Run: headless pygame with SDL's dummy video driver; simulated clock (each Clock.tick advances the game by its frame time, no real sleeping); random seed 0; keys injected as events and as key.get_pressed() state; mouse plan: one left click at the window centre at the start of phase 2, then a move to the lower-right quarter at the start of phase 3.
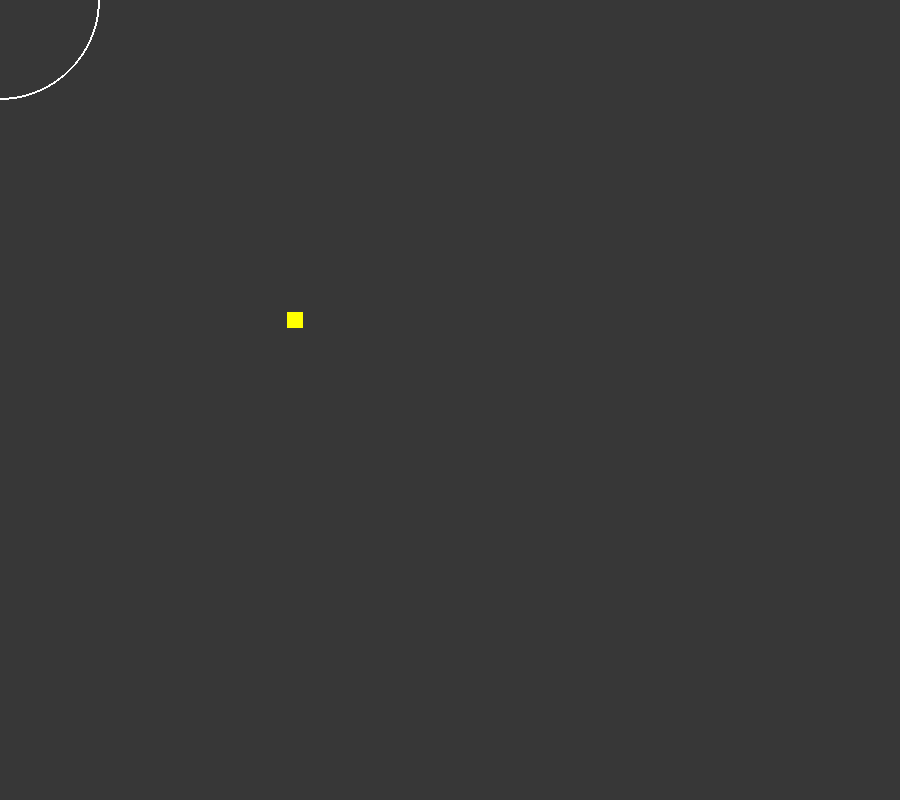
Frame 1 of 4 · flips 1–60 · no input
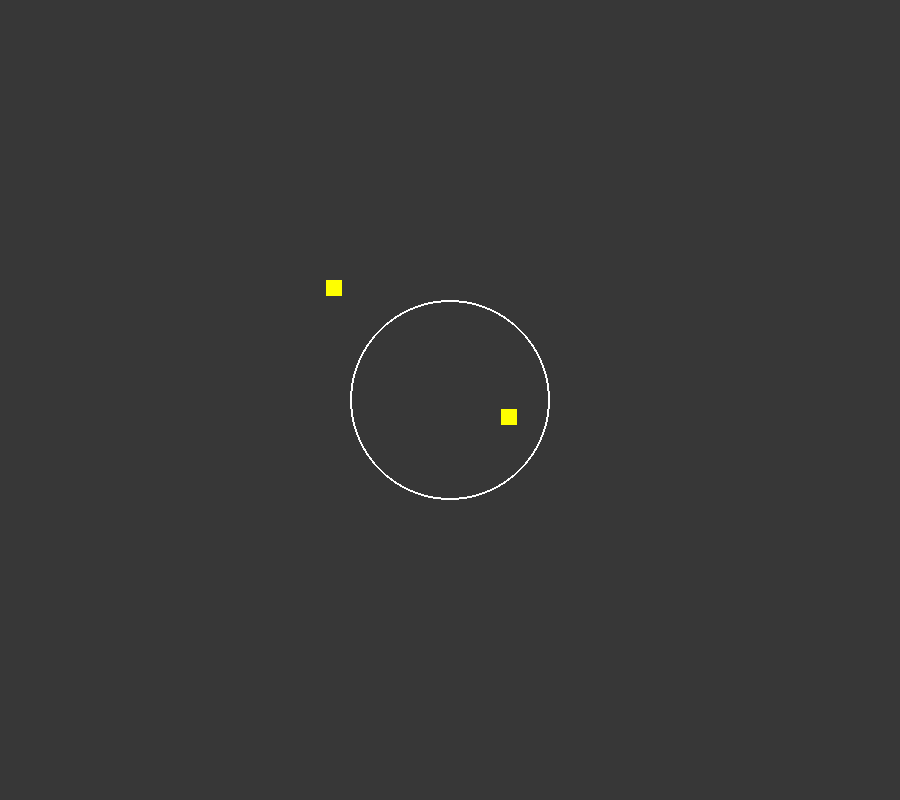
Frame 2 of 4 · flips 61–180 · clicked the window centre · tapped SPACE, RETURN · held RIGHT (→), D
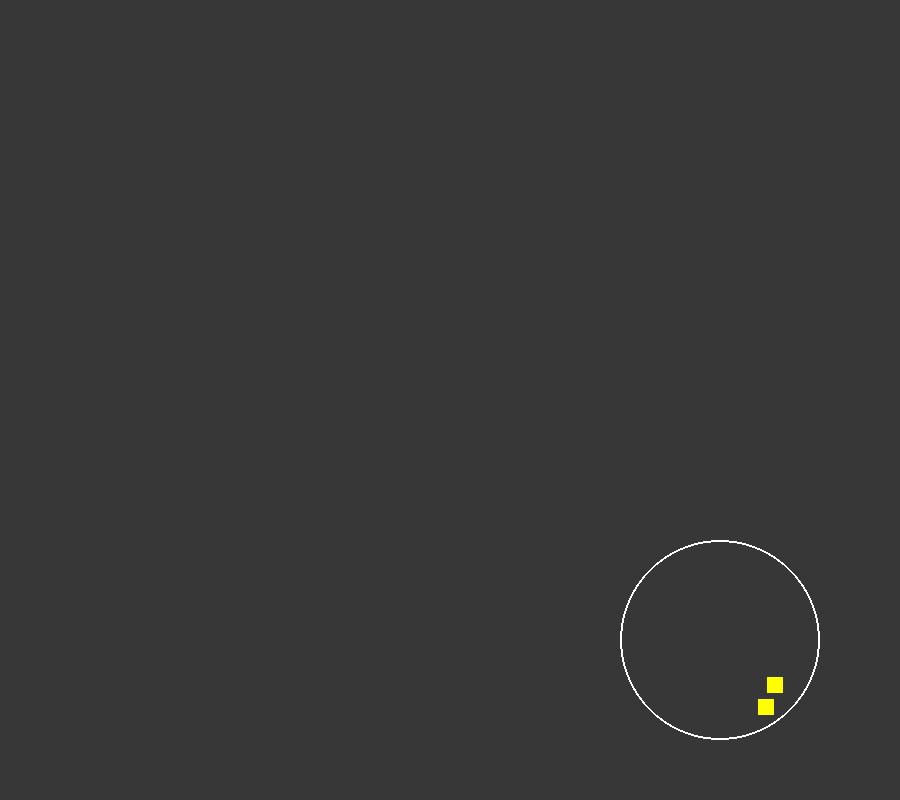
Frame 3 of 4 · flips 181–300 · moved the mouse to the lower-right quarter · held DOWN (↓), S
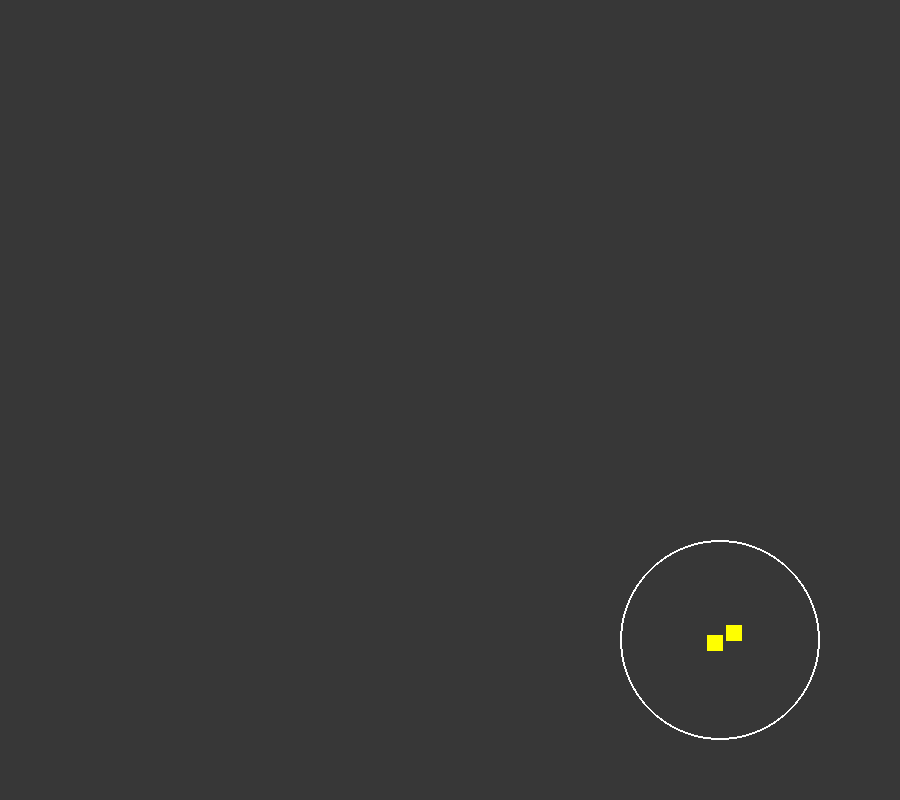
Frame 4 of 4 · flips 301–420 · held LEFT (←), A, UP (↑), W

The pygame program that drew these frames:

import pygame as pg
from random import randint
vec = pg.math.Vector2

WIDTH = 900
HEIGHT = 800
FPS = 60

WHITE = (255, 255, 255)
BLACK = (255, 255, 255)
DARKGRAY = (55, 55, 55)
YELLOW = (255, 255, 0)
GREEN = (0, 255, 0)
RED = (255, 0, 0)
CYAN = (0, 255, 255)

# mob properties
MAX_SPEED = 6
MAX_FORCE = 0.1
APPROACH_RADIUS = 100
SEPARATION = 20
SEEK_WEIGHT = 1
AVOID_WEIGHT = 3.5

pg.init()
screen = pg.display.set_mode((WIDTH, HEIGHT))
clock = pg.time.Clock()

class Mob(pg.sprite.Sprite):
    def __init__(self):
        self.groups = all_sprites
        pg.sprite.Sprite.__init__(self, self.groups)
        self.image = pg.Surface((16, 16))
        self.image.fill(YELLOW)
        self.rect = self.image.get_rect()
        self.pos = vec(randint(25, WIDTH - 25), randint(25, HEIGHT - 25))
        self.vel = vec(0, 0)
        self.acc = vec(0, 0)
        self.rect.center = self.pos
        self.steer = vec(0, 0)

    def seek(self, target):
        self.desired = (target - self.pos).normalize() * MAX_SPEED
        self.steer = (self.desired - self.vel)
        if self.steer.length() > MAX_FORCE:
            self.steer.scale_to_length(MAX_FORCE)

    def seek_with_approach(self, target):
        self.desired = (target - self.pos) * 0.1
        if self.desired.length() > MAX_SPEED:
            self.desired.scale_to_length(MAX_SPEED)
        self.steer = (self.desired - self.vel)
        if self.steer.length() > MAX_FORCE:
            self.steer.scale_to_length(MAX_FORCE)

    def seek_with_approach2(self, target):
        # more intelligent slowing
        desired = (target - self.pos)
        d = desired.length()
        desired.normalize_ip()
        if d < APPROACH_RADIUS:
            desired *= d / APPROACH_RADIUS * MAX_SPEED
        else:
            desired *= MAX_SPEED
        steer = (desired - self.vel)
        if steer.length() > MAX_FORCE:
            steer.scale_to_length(MAX_FORCE)
        return steer

    def separate(self):
        # move away from other mobs
        desired = vec(0, 0)
        steer = vec(0, 0)
        count = 0
        for mob in all_sprites:
            if mob != self:
                d = self.pos.distance_to(mob.pos)
                if d < SEPARATION:
                    diff = (self.pos - mob.pos).normalize()
                    desired += diff
                    count += 1
        if count > 0:
            desired /= count
            desired.scale_to_length(MAX_SPEED)
            steer = (desired - self.vel)
            if steer.length() > MAX_FORCE:
                steer.scale_to_length(MAX_FORCE)
        return steer

    def update(self):
        mpos = vec(pg.mouse.get_pos())
        seek = self.seek_with_approach2(mpos)
        self.vel += seek * SEEK_WEIGHT
        if self.vel.length() > MAX_SPEED:
            self.vel.scale_to_length(MAX_SPEED)
        avoid = self.separate() * AVOID_WEIGHT
        self.vel += avoid
        if self.vel.length() > MAX_SPEED:
            self.vel.scale_to_length(MAX_SPEED)
        self.pos += self.vel
        self.rect.center = self.pos

def draw_vectors():
    for mob in all_sprites:
        # vel vector
        draw_arrow(mob.pos, (mob.pos + mob.vel * 45), GREEN, 5)
        # desired vector
        draw_arrow(mob.pos, (mob.pos + mob.desired * 45), RED, 5)
        # steer vector
        draw_arrow((mob.pos + mob.vel * 45),
                   (mob.pos + mob.vel * 45) + mob.steer * 300,
                   CYAN, 5)

def draw_arrow(p1, p2, col, size):
    # line portion
    pg.draw.line(screen, col, p1, p2, size)

all_sprites = pg.sprite.Group()
Mob()
show_vectors = False
running = True
while running:
    clock.tick(FPS)
    for event in pg.event.get():
        if event.type == pg.QUIT:
            running = False
        if event.type == pg.KEYDOWN:
            if event.key == pg.K_ESCAPE:
                running = False
            if event.key == pg.K_v:
                show_vectors = not show_vectors
            if event.key == pg.K_SPACE:
                Mob()
        if event.type == pg.MOUSEBUTTONDOWN:
            r = pg.Rect(0, 0, 10, 10)
            r.center = pg.mouse.get_pos()
            for m in all_sprites:
                if m.rect.collidepoint(r.center):
                    m.kill()

    all_sprites.update()
    pg.display.set_caption("{:.2f}".format(clock.get_fps()))
    screen.fill(DARKGRAY)
    all_sprites.draw(screen)
    pg.draw.circle(screen, WHITE, pg.mouse.get_pos(), APPROACH_RADIUS, 2)
    if show_vectors:
        draw_vectors()
    pg.display.flip()

pg.quit()
